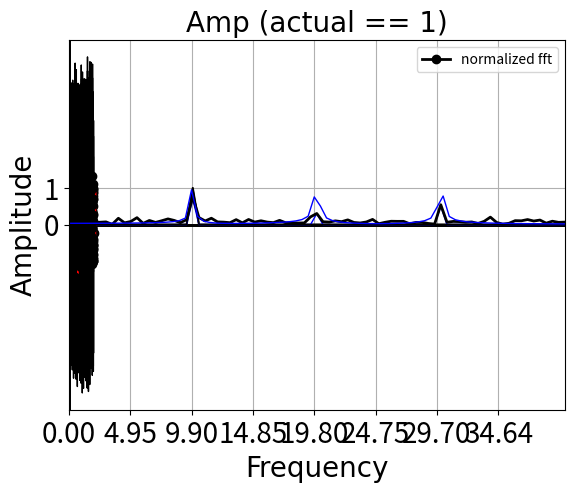

Recreate this plot in Python.
# general libs we'll use
import numpy as np
from numpy import pi
import matplotlib.pyplot as plt

# also define the default font we'll use for figures. 
fig_font = {'fontname':'Arial', 'size':'20'}

sr = 256                        # samp rate in Hz
f = 10                          # frequency of signal 
tmax = 2                        # duration of signal, in s
dt = 1/sr                       # time step, reciprocal of the sr
t = np.arange(0,tmax,dt)        # time axis

# make a sin wave - amp is 1
sw = np.sin(2*pi*f*t)

plt.plot(t, sw, 'k-o', linewidth = 2)    # specify x,y data...in this case time and amplitude of sin

# put some labels on the axes
plt.xlabel('Time (s)', **fig_font)
plt.ylabel('Amplitude', **fig_font)

# set the tick marks
plt.xticks(np.arange(-.1,tmax+.5,.5), color='k', size=20)
plt.yticks((-2,-1,0,1,2), color='k', size=20)

# add some nice vertical/horizontal lines to our figure
plt.axvline(0, color = 'k', linewidth = 2)
plt.axhline(0, color = 'k', linewidth = 2)

# show it
plt.show()

# use the numpy fft function 
sp = np.fft.rfft(sw)      # rfft = fft for real valued inputs

# first element - complex number with real and imaginary parts. 
print('first element: ', sp[10]) 
print(sp)

# remember our coordinate system that we talked about earlier...this is the distance from the origin
amp = np.abs(sp)  

# normalize by the number of data points, 
# x2 cause we're ditching the negative frequencies when we deal with real numbers
amp = (amp  / len(sw) ) * 2   

# note that power, which you sometimes see reported, is amp**2
# pwr = amp**2

# figure out the frequency resolution of the data 

# frequency resolution is dependent on how long your signal is...
freq_steps = 1/tmax

# of call this built in function. 
freq = np.fft.rfftfreq(sw.size, dt)   # Sample spacing is 2nd arg, inverse of the sampling rate. Defaults to 1!

print('Freq steps computed by hand: ', freq_steps, ' And computed using built-in: ', freq[1]-freq[0])

# plot the results!
plt.plot(freq, amp, 'k')            # plot amplitude 

# put a legend on it...
plt.legend(['normalized fft'], loc='best', fontsize='x-large')  
plt.xlabel('Frequency', **fig_font)
plt.ylabel('Amplitude', **fig_font)
plt.xticks(freq[0:80:10], color='k', size=20)
plt.yticks((0,1,2), color='k', size=20)

# set the axis limits
plt.xlim([0, 40])

# show it
plt.show()

# use the numpy ifft function, inverse FFT
# takes the output from rfft and goes back to the time domain
isp = np.fft.irfft(sp)         

# plot the inverse of the fft
plt.plot(t, isp, 'k-', linewidth = 5)    # specify x,y data...in this case time and amplitude of sin

# then plot a dashed line showing the original signal - should be identical
plt.plot(t, sw, 'r--', linewidth = 2)    # specify x,y data...in this case time and amplitude of sin

plt.legend(['Inverse fft', 'Original Signal'], loc='best', fontsize='x-large')  

# put some labels on the axes
plt.xlabel('Time (s)', **fig_font)
plt.ylabel('Amplitude', **fig_font)

# set the tick marks
plt.xticks(np.arange(-.1,tmax+.5,.5), color='k', size=20)
plt.yticks((-2,-1,0,1,2), color='k', size=20)

# add some nice vertical/horizontal lines 
plt.axvline(0, color = 'k', linewidth = 2)
plt.axhline(0, color = 'k', linewidth = 2)

# show it
plt.show()

# make a new signal to FFT...combo of sin waves
sr = 1024                       # samp rate in Hz
f = np.array([10,20,30])        # base frequencies in signal 
amp = np.array([.7,.3,.5])
tmax = 2                        # duration of signal, in s
dt = 1/sr                       # time step, reciprocal of the sr
t = np.arange(0,tmax,dt)        # time axis

# make a more complex sin wave
sw = amp[0]*np.sin(2*pi*f[0]*t)+amp[1]*np.sin(2*pi*f[1]*t)+amp[2]*np.sin(2*pi*f[2]*t)

# plot the signal...
plt.plot(t, sw, 'b-', linewidth = 1)    
plt.xlabel('Time (s)', **fig_font)
plt.ylabel('Amplitude', **fig_font)
plt.xticks(np.arange(0,tmax+.5,.5), color='k', size=20)
plt.yticks((-2,0,2), color='k', size=20)
plt.grid(1)
plt.show()

sp = np.fft.rfft(sw)                  # normalize by the number of data points
amp = (np.abs(sp) / len(sw)) * 2
freq = np.fft.rfftfreq(sw.size, dt)   # Sample spacing is 2nd arg, inverse of the sampling rate. Defaults to 1!
plt.plot(freq, amp, 'b', linewidth=1) # plot amplitude (power = np.absolute(sp)**2)
plt.legend(['normalized fft'], loc='best', fancybox=1)  
plt.xlabel('Frequency', **fig_font)
plt.ylabel('Amplitude', **fig_font)
plt.xticks(freq[0:80:10], color='k', size=20)
plt.yticks((0,1), color='k', size=20)
plt.xlim([0, 40])
plt.show()
freq[1]-freq[0]

# make a new signal to FFT...combo of sin waves
sr = 1024                       # samp rate in Hz
f = np.array([10,20,30])        # base frequencies in signal 
amp = np.array([.7,.3,.5])
tmax = 2                        # duration of signal, in s
dt = 1/sr                       # time step, reciprocal of the sr
t = np.arange(0,tmax,dt)        # time axis

# amplitude of the additive noise in our data.
noise_amp = 7

# make a more complex sin wave
sw = amp[0]*np.sin(2*pi*f[0]*t)+amp[1]*np.sin(2*pi*f[1]*t)+amp[2]*np.sin(2*pi*f[2]*t)

# add some IID (or 'white') noise!
sw = sw + (np.random.rand(len(sw))-.5) * noise_amp

# plot the signal...
plt.plot(t, sw, 'k-', linewidth = 1)  
plt.xlabel('Time (s)', **fig_font)
plt.ylabel('Amplitude', **fig_font)
plt.xticks(np.arange(0,tmax+.5,.5), color='k', size=20)
plt.yticks(((-2,-1,0,1,2)), color='k', size=20)
plt.grid(1)
plt.show()

sp = np.fft.rfft(sw)                  # normalize by the number of data points
amp = (np.abs(sp) / len(sw)) *2
freq = np.fft.rfftfreq(sw.size, dt)   # Sample spacing is 2nd arg, inverse of the sampling rate. Defaults to 1!
plt.plot(freq, amp, 'k', linewidth=2) # plot amplitude (power = np.absolute(sp)**2)
plt.legend(['normalized fft'], loc='best', fontsize='x-large')  
plt.xlabel('Frequency', **fig_font)
plt.ylabel('Amplitude', **fig_font)
plt.xticks(freq[0:80:10], color='k', size=20)
plt.yticks((0,1), color='k', size=20)
plt.xlim([0, 40])
plt.show()

sr = 100                        # samp rate in Hz make it high and then we'll downsample to demonstrate.
f = 10                          # frequency of signal 
tmax = 2                        # duration of signal, in s
dt = 1/sr                       # time step, reciprocal of the sr
t = np.arange(0,tmax,dt)        # time axis

# make a cos wave - note: if you change to sin you get a line through 0
sw = np.cos(2*pi*f*t)

# plot the raw signal
plt.plot(t, sw, 'r-', linewidth = 2)    # specify x,y data...convert rad to deg for x-axis
plt.xlabel('Time (s)', **fig_font)
plt.ylabel('Amplitude', **fig_font)
plt.xticks(np.arange(0,tmax+.5,.5), color='k', size=20)
plt.yticks((-2,0,2), color='k', size=20)
plt.grid(1)
plt.show()

# then plot samples at 10Hz (or 1 sample every 10 data points)
plt.plot(t, sw, 'r-', linewidth = 4)                # plot the original data
plt.plot(t[::10], sw[::10], 'ko-', linewidth = 2)    # plot every 10th point to mimic a sr of 10Hz
plt.xlabel('Time (s)', **fig_font)
plt.ylabel('Amplitude', **fig_font)
plt.xticks(np.arange(0,tmax+.5,.5), color='k', size=20)
plt.yticks((-2,0,2), color='k', size=20)
plt.grid(1)
plt.show()

# then plot samples at 20Hz (or 1 sample every 5 data points)
plt.plot(t, sw, 'r-', linewidth = 4)                # plot the original data
plt.plot(t[::5], sw[::5], 'ko-', linewidth = 2)     # plot every 5th point to mimic a sr of 10Hz
plt.xlabel('Time (s)', **fig_font)
plt.ylabel('Amplitude', **fig_font)
plt.xticks(np.arange(0,tmax+.5,.5), color='k', size=20)
plt.yticks((-2,0,2), color='k', size=20)
plt.grid(1)
plt.show()

# watch what happens when we actually change the sampling rate of the data and then FFT
sr = 100                        # samp rate in Hz make it high and then we'll downsample to demonstrate.
f = 10                          # frequency of signal 
tmax = 2                        # duration of signal, in s
dt = 1/sr                       # time step, reciprocal of the sr
t = np.arange(0,tmax,dt)        # time axis

# make a cos wave
sw = np.cos(2*pi*f*t)

# FFT
sp = np.fft.rfft(sw)                  # fft
amp = (np.abs(sp) / len(sw)) * 2      # normalize by the number of data points
freq = np.fft.rfftfreq(sw.size, dt)   # Sample spacing is 2nd arg, inverse of the sampling rate. Defaults to 1!
plt.plot(freq, amp, 'k', linewidth=1)            # plot amplitude 
plt.legend(['normalized fft'], loc='best', fancybox=1)  
plt.xlabel('Frequency', **fig_font)
plt.ylabel('Amplitude', **fig_font)
plt.xticks(freq[0::20], color='k', size=20)
plt.yticks((0,1), color='k', size=20)
plt.xlim([0, 70])
plt.show()

sr = 100                        # samp rate in Hz make it high and then we'll downsample to demonstrate.
f = 12                          # frequency of signal 
tmax = 2                        # duration of signal, in s
dt = 1/sr                       # time step, reciprocal of the sr
t = np.arange(0,tmax,dt)        # time axis

# amp of IID noise
noise_amp = 1

# make a cos wave
sw = np.cos(2*pi*f*t)

# add some noise
sw = sw + ((np.random.rand(len(sw))-.5) * noise_amp)


# plot the raw signal
plt.plot(t, sw, 'r-', linewidth = 2)    # specify x,y data...convert rad to deg for x-axis
plt.title('Noisy 10Hz sin')
plt.xlabel('Time (s)', **fig_font)
plt.ylabel('Amplitude', **fig_font)
plt.xticks(np.arange(0,tmax+.5,.5), color='k', size=20)
plt.yticks((-2,0,2), color='k', size=20)
plt.grid(1)
plt.show()

# then plot samples at 10Hz (or 1 sample every 10 data points)
plt.plot(t, sw, 'r-', linewidth = 4)                # plot the original data
plt.plot(t[::10], sw[::10], 'ko-', linewidth = 2)    # plot every 10th point to mimic a sr of 10Hz
plt.title('Noisy signal sampled at 10Hz')
plt.xlabel('Time (s)', **fig_font)
plt.ylabel('Amplitude', **fig_font)
plt.xticks(np.arange(0,tmax+.5,.5), color='k', size=20)
plt.yticks((-2,0,2), color='k', size=20)
plt.grid(1)
plt.show()

# then plot samples at 20Hz (or 1 sample every 5 data points)
plt.plot(t, sw, 'r-', linewidth = 4)                # plot the original data
plt.plot(t[::5], sw[::5], 'ko-', linewidth = 2)    # plot every 5th point to mimic a sr of 20Hz
plt.title('Noisy signal sampled at 20Hz')
plt.xlabel('Time (s)', **fig_font)
plt.ylabel('Amplitude', **fig_font)
plt.xticks(np.arange(0,tmax+.5,.5), color='k', size=20)
plt.yticks((-2,0,2), color='k', size=20)
plt.grid(1)
plt.show()

# then plot samples at 100Hz (or 1 sample every data point)
plt.plot(t, sw, 'r-', linewidth = 4)                # plot the original data
plt.plot(t[::1], sw[::1], 'ko-', linewidth = 2)    # plot every point to mimic a sr of 100Hz
plt.title('Noisy signal sampled at 100Hz')
plt.xlabel('Time (s)', **fig_font)
plt.ylabel('Amplitude', **fig_font)
plt.xticks(np.arange(0,tmax+.5,.5), color='k', size=20)
plt.yticks((-2,0,2), color='k', size=20)
plt.grid(1)
plt.show()

sr = np.array([64, 128, 256, 512, 1024, 2048, 4096])  # samp rate in Hz
f = 24                          # frequency of signal 
tmax = 2                        # duration of signal, in s
dt = 1/sr                       # time step, reciprocal of the sr
noise_amp = 10                  # amplitude of additive IID noise (this is actually 2*amp of noise)
num_iterations = 500            # how many times to loop to eval impact of noise as a function of 

# little note on frequency resolution - function of number of data samples and sample rate
num_data_samps = sr * tmax      # just samp rate * how many seconds of data

# freq resolution...note that the ONLY thing that increases freq resolution is more time!
# for a fixed amount of time the increase in sr and the length of data scale proportionally. 
fstepSz = sr / num_data_samps   
print('Frequency resolution at each samp rate: ', fstepSz)

# allocate arrray to store amp at target frequency f
amp = np.zeros((num_iterations,len(sr)))

# loop over iterations to get an estimate of variaiblity of amp estimates at a given noise level. 
for j in range(num_iterations):
    
    # then loop over sample rates...
    for i in range(len(sr)):
        
        t = np.arange(0,tmax,dt[i])        # time axis

        # make a sin wave
        sw = np.sin(2*pi*f*t) 

        # add some noise. 
        sw = sw + (np.random.rand((len(sw))) - .5) * noise_amp

        # FFT, with * dt to normalize the amplitude for number of samples in timeseries  
        # sp = np.fft.rfft(sw) * dt[i]     
        sp = (np.abs(np.fft.rfft(sw)) / len(sw)) * 2

        # get your freq axis
        freq = np.fft.rfftfreq(sw.size, dt[i])        

        # find the nearest value to your target frequency (in this first example it should always be spot on)
        ind = np.argmin(np.abs(f-freq))

        amp[j,i] = sp[ind]

# plot...
mean_amp = np.mean(amp,0)
std_amp = np.std(amp,0)
plt.errorbar(sr, mean_amp, std_amp, color = 'b', linewidth = 3, ecolor = 'b', elinewidth = 3)
plt.title('Mean amp +-std', **fig_font)
plt.xlabel('Sampling Rate', **fig_font)
plt.ylabel('Estimated Amplitude', **fig_font)
plt.show()

# plt.violinplot(dataset=amp, positions=sr, widths=100)
# plt.show()

sr = np.array([64, 128, 256, 512, 1024, 2048, 4096])  # samp rate in Hz
f = 24                          # frequency of signal 
tmax = 2.02                        # duration of signal, in s
dt = 1/sr                       # time step, reciprocal of the sr
noise_amp = 0                   # amplitude of additive IID noise (this is actually 2*amp of noise)
num_iterations = 250            # how many times to loop to eval impact of noise as a function of 

# allocate arrray to store amp at target frequency f
amp = np.zeros(len(sr))

# loop over sample rates...
for i in range(len(sr)):
    t = np.arange(0,tmax,dt[i])        # time axis

    # make a sin wave
    sw = np.sin(2*pi*f*t) 
    
    # add some noise. 
    sw = sw + (np.random.rand((len(sw))) - .5) * noise_amp
    
    # FFT, with * dt to normalize the amplitude for number of samples in timeseries  
    # sp = np.fft.rfft(sw) * dt[i]     
    sp = (np.abs(np.fft.rfft(sw)) / len(sw)) * 2

    # get your freq axis
    freq = np.fft.rfftfreq(sw.size, dt[i])        

    # find the nearest value to your target frequency
    ind = np.argmin(np.abs(f-freq))

    amp[i] = sp[ind]

print('Freq resolution: ', freq[1]-freq[0])
plt.plot(sr, amp, 'ko-', linewidth = 3)
plt.title('Amp (actual == 1)', **fig_font)
plt.xlabel('Sampling Rate', **fig_font)
plt.ylabel('Estimated Amplitude', **fig_font)
plt.show()

freq[1]-freq[0]

sr = 1024                       # samp rate in Hz
f = np.array([10,20,30])        # base frequencies in signal 
amp = np.array([1,1,1])
tmax = 2.02                        # duration of signal, in s
dt = 1/sr                       # time step, reciprocal of the sr
t = np.arange(0,tmax,dt)        # time axis

# make a more complex sin wave
sw = amp[0]*np.sin(2*pi*f[0]*t)+amp[1]*np.sin(2*pi*f[1]*t)+amp[2]*np.sin(2*pi*f[2]*t)

# plot the FFT
sp = np.fft.rfft(sw)                  # normalize by the number of data points
amp = (np.abs(sp) / len(sw)) *2
freq = np.fft.rfftfreq(sw.size, dt)   # Sample spacing is 2nd arg, inverse of the sampling rate. Defaults to 1!
plt.plot(freq, amp, 'b', linewidth=1) # plot amplitude (power = np.absolute(sp)**2)
plt.legend(['normalized fft'], loc='best', fancybox=1)  
plt.xlabel('Frequency', **fig_font)
plt.ylabel('Amplitude', **fig_font)
plt.xticks(freq[0:80:10], color='k', size=20)
plt.yticks((0,1), color='k', size=20)
plt.xlim([0, 40])
plt.show()